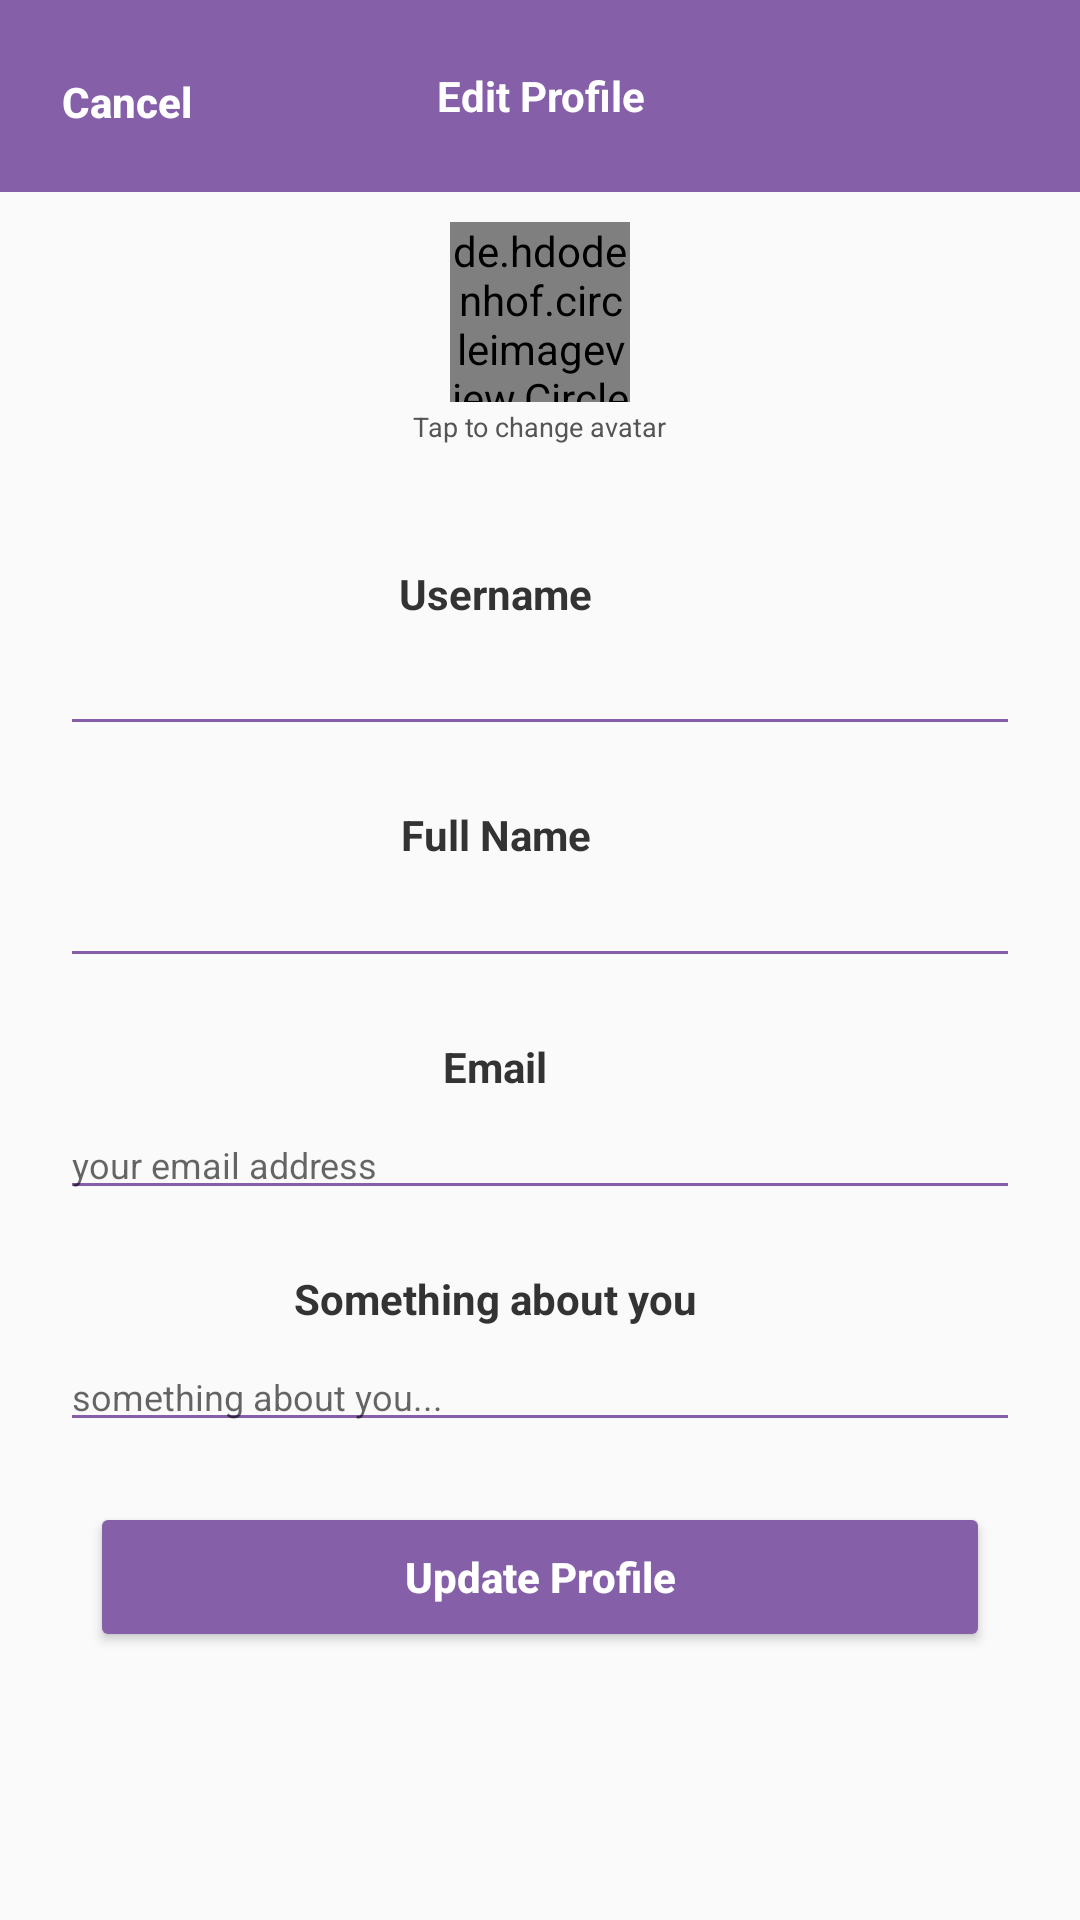

The Android layout XML behind this screen, and the referenced resources:
<!-- AndroidManifest.xml: application theme Theme.AppCompat.Light.NoActionBar -->
<!-- res/layout/edit_profile.xml -->
<?xml version="1.0" encoding="utf-8"?>
<RelativeLayout
    xmlns:android="http://schemas.android.com/apk/res/android"
    xmlns:app="http://schemas.android.com/apk/res-auto"
    xmlns:tools="http://schemas.android.com/tools"
    android:layout_width="match_parent"
    android:layout_height="match_parent"
    android:focusableInTouchMode="true"
    tools:context=".Activity.EditProfile">

    <RelativeLayout
        android:id="@+id/topBar"
        android:layout_width="match_parent"
        android:layout_height="64dp"
        android:layout_alignParentStart="true"
        android:layout_alignParentTop="true"
        android:background="@color/main_color">

        <Button
            android:id="@+id/epCancelButt"
            android:layout_width="wrap_content"
            android:layout_height="wrap_content"
            android:layout_alignParentStart="true"
            android:layout_alignParentTop="true"
            android:layout_marginTop="10dp"
            android:background="@android:color/transparent"
            android:text="Cancel "
            android:textAllCaps="false"
            android:textColor="#fff"
            android:textStyle="bold" />

        <TextView
            android:id="@+id/textView9"
            android:layout_width="wrap_content"
            android:layout_height="wrap_content"
            android:layout_centerHorizontal="true"
            android:layout_centerVertical="true"
            android:text="Edit Profile"
            android:textAlignment="center"
            android:textColor="#fff"
            android:textStyle="bold" />
    </RelativeLayout>


    <ScrollView
        android:layout_width="match_parent"
        android:layout_height="match_parent"
        android:layout_alignParentStart="true"
        android:layout_below="@+id/topBar">

        <LinearLayout
            android:layout_width="match_parent"
            android:layout_height="wrap_content"
            android:orientation="vertical" >

            <RelativeLayout
                android:layout_width="match_parent"
                android:layout_height="wrap_content">

                <de.hdodenhof.circleimageview.CircleImageView
                    android:id="@+id/epAvatarImg"
                    android:layout_width="60dp"
                    android:layout_height="60dp"
                    android:layout_centerHorizontal="true"
                    android:layout_marginTop="10dp"
                    android:src="@drawable/default_avatar" />

                <TextView
                    android:id="@+id/textView11"
                    android:layout_width="wrap_content"
                    android:layout_height="wrap_content"
                    android:layout_below="@+id/epAvatarImg"
                    android:layout_centerHorizontal="true"
                    android:layout_marginTop="2dp"
                    android:text="Tap to change avatar"
                    android:textAlignment="center"
                    android:textColor="#555"
                    android:textSize="9sp" />
                <LinearLayout
                    android:id="@+id/linear"
                    android:layout_below="@+id/textView11"
                    android:layout_width="match_parent"
                    android:layout_margin="20dp"
                    android:layout_height="match_parent"
                    android:orientation="vertical">

                <ImageView
                    android:id="@+id/epCoverImg"
                    android:layout_width="match_parent"
                    android:layout_height="100dp"
                    android:visibility="gone"
                    android:layout_below="@+id/textView11"
                    android:layout_centerHorizontal="true"
                    android:layout_marginLeft="30dp"
                    android:layout_marginRight="30dp"
                    android:layout_marginTop="20dp"
                    android:background="@color/main_color"
                    android:scaleType="centerCrop" />

                <TextView
                    android:id="@+id/textView12"
                    android:layout_width="wrap_content"
                    android:layout_height="wrap_content"
                    android:layout_below="@+id/epCoverImg"
                    android:layout_centerHorizontal="true"
                    android:layout_marginTop="5dp"
                    android:visibility="gone"
                    android:text="Tap to change cover image "
                    android:textColor="#555"
                    android:textSize="9sp" />

                <TextView
                    android:id="@+id/textView13"
                    android:layout_width="match_parent"
                    android:layout_height="wrap_content"
                    android:layout_alignStart="@+id/epCoverImg"
                    android:layout_below="@+id/textView12"
                    android:layout_marginRight="30dp"
                    android:layout_marginTop="20dp"
                    android:text="Username"
                    android:textAlignment="center"
                    android:textColor="#333"
                    android:textStyle="bold" />

                <EditText
                    android:id="@+id/epUsernameTxt"
                    android:layout_width="match_parent"
                    android:layout_height="wrap_content"
                    android:layout_alignEnd="@+id/textView13"
                    android:layout_alignStart="@+id/textView13"
                    android:layout_below="@+id/textView13"
                    android:layout_marginTop="5dp"
                    android:editable="false"
                    android:textColor="@color/main_color"
                    android:backgroundTint="@color/main_color"
                    android:padding="10dp"
                    android:textSize="12sp" />

                <TextView
                    android:id="@+id/textView14"
                    android:layout_width="match_parent"
                    android:layout_height="wrap_content"
                    android:layout_alignStart="@+id/epCoverImg"
                    android:layout_below="@+id/epUsernameTxt"
                    android:layout_marginRight="30dp"
                    android:layout_marginTop="20dp"
                    android:text="Full Name"
                    android:textAlignment="center"
                    android:textColor="#333"
                    android:textStyle="bold" />

                <EditText
                    android:id="@+id/epFullnameTxt"
                    android:layout_width="match_parent"
                    android:layout_height="wrap_content"
                    android:layout_alignEnd="@+id/textView13"
                    android:layout_alignStart="@+id/textView13"
                    android:layout_below="@+id/textView14"
                    android:layout_marginTop="5dp"
                    android:textColor="@color/main_color"
                    android:backgroundTint="@color/main_color"
                    android:ems="10"
                    android:imeOptions="actionDone"
                    android:inputType="text"
                    android:textSize="12sp" />

                <TextView
                    android:id="@+id/textView15"
                    android:layout_width="match_parent"
                    android:layout_height="wrap_content"
                    android:layout_alignStart="@+id/epCoverImg"
                    android:layout_below="@+id/epFullnameTxt"
                    android:layout_marginRight="30dp"
                    android:layout_marginTop="20dp"
                    android:text="Email"

                    android:textAlignment="center"
                    android:textColor="#333"
                    android:textStyle="bold" />

                <EditText
                    android:id="@+id/epEmailTxt"
                    android:layout_width="match_parent"
                    android:layout_height="wrap_content"
                    android:layout_alignEnd="@+id/textView13"
                    android:layout_alignStart="@+id/textView13"
                    android:layout_below="@+id/textView15"
                    android:layout_marginTop="5dp"
                    android:editable="false"
                    android:backgroundTint="@color/main_color"
                    android:ems="10"
                    android:hint="your email address"
                    android:imeOptions="actionDone"
                    android:inputType="textEmailAddress"
                    android:textSize="12sp" />

                <TextView
                    android:id="@+id/textView16"
                    android:layout_width="match_parent"
                    android:layout_height="wrap_content"
                    android:layout_alignStart="@+id/epCoverImg"
                    android:layout_below="@+id/epEmailTxt"
                    android:layout_marginRight="30dp"
                    android:layout_marginTop="20dp"
                    android:text="Something about you"
                    android:textAlignment="center"
                    android:textColor="#333"
                    android:textStyle="bold" />

                <EditText
                    android:id="@+id/epAboutMeTxt"
                    android:layout_width="match_parent"
                    android:layout_height="wrap_content"
                    android:layout_alignEnd="@+id/textView13"
                    android:layout_alignStart="@+id/textView13"
                    android:layout_below="@+id/textView16"
                    android:layout_marginTop="5dp"
                    android:backgroundTint="@color/main_color"
                    android:ems="10"
                    android:hint="something about you..."
                    android:imeOptions="actionDone"
                    android:inputType="text"
                    android:maxLines="1"
                    android:textSize="12sp" />
                </LinearLayout>
                <Button
                    android:id="@+id/epUpdateProfileButt"
                    android:layout_width="match_parent"
                    android:layout_height="50dp"
                    android:layout_alignParentEnd="true"
                    android:layout_below="@+id/linear"
                    android:layout_marginBottom="30dp"
                    android:layout_marginLeft="30dp"
                    android:layout_marginRight="30dp"
                    android:backgroundTint="@color/main_color"
                    android:text="Update Profile"
                    android:textAllCaps="false"
                    android:textColor="#fff"
                    android:textStyle="bold" />

            </RelativeLayout>
        </LinearLayout>
    </ScrollView>


</RelativeLayout>
<!-- resources referenced by this layout -->
<resources>
  <color name="main_color">#8560a8</color>
</resources>
